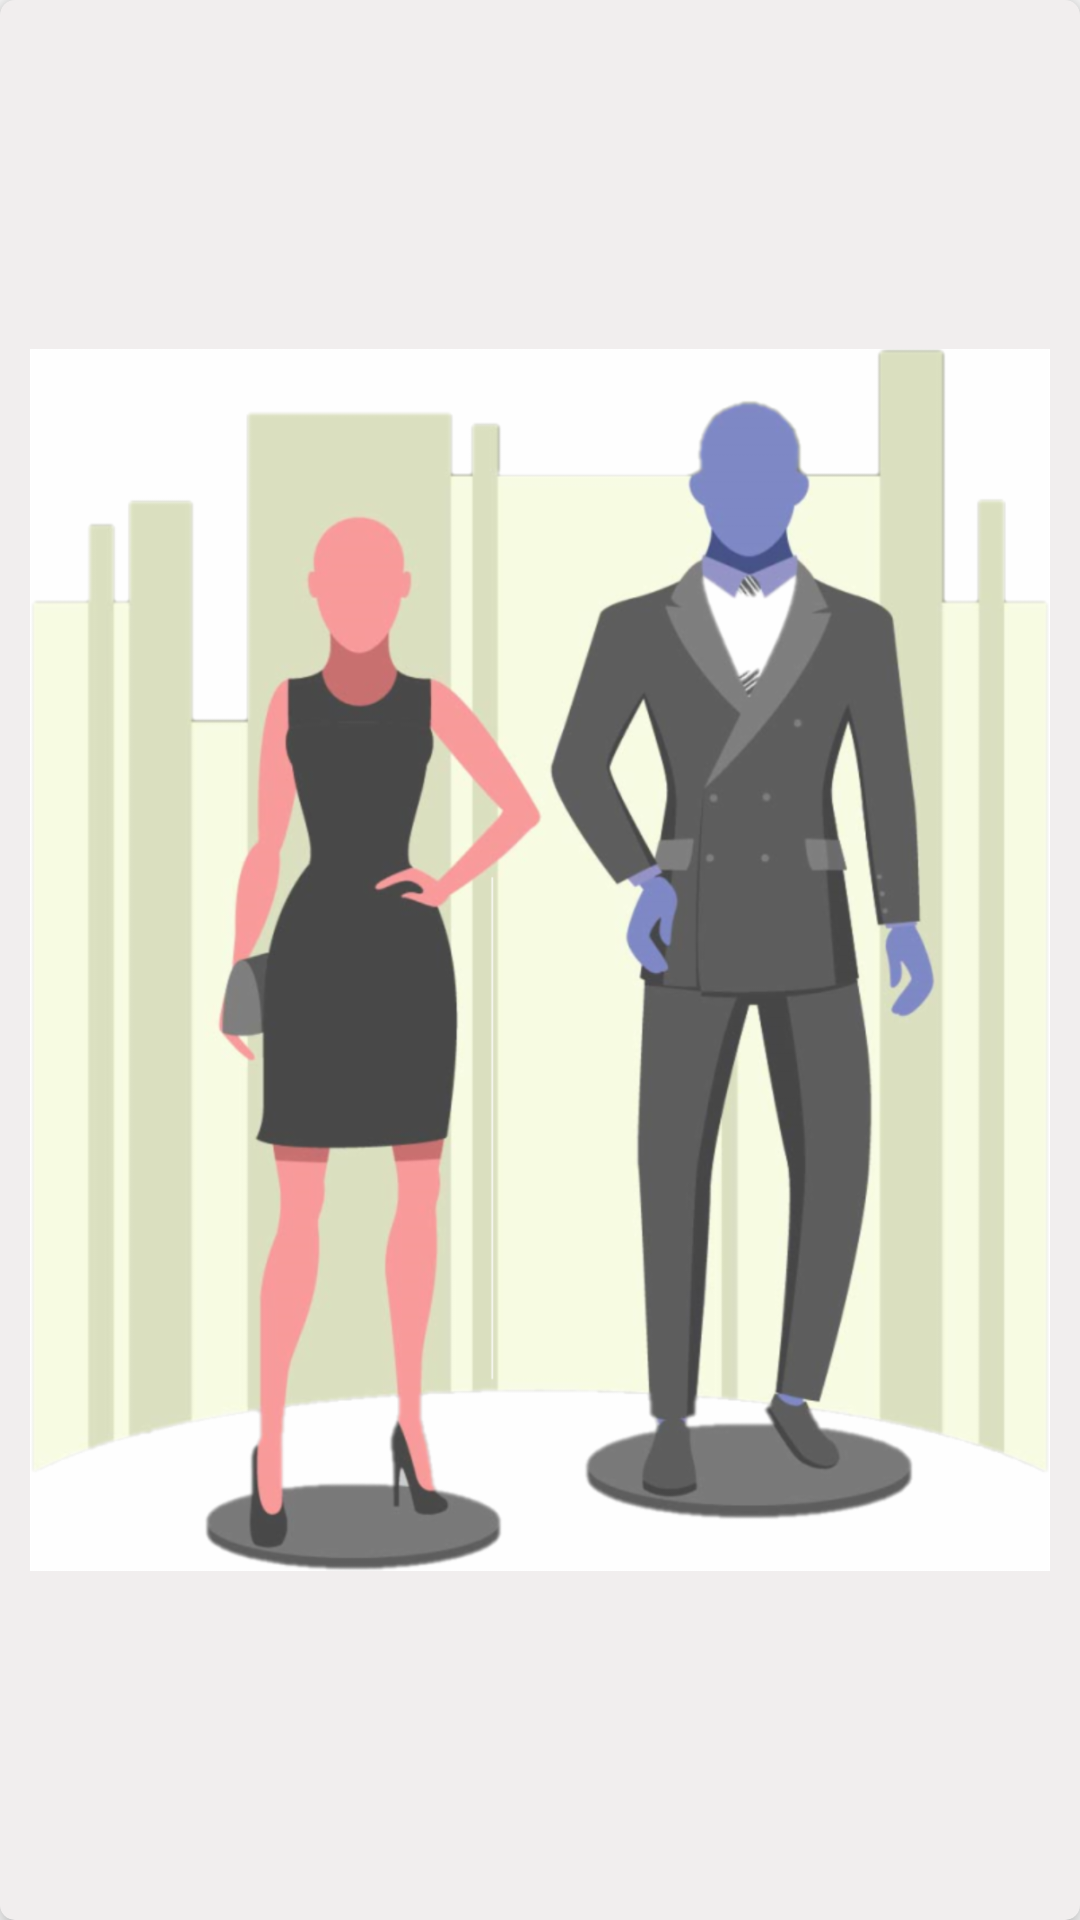

Write the Android layout XML for this screen, with the resource values it uses.
<!-- AndroidManifest.xml: application theme AppTheme -->
<!-- res/layout/oufits_card.xml -->
<?xml version="1.0" encoding="utf-8"?>
<androidx.cardview.widget.CardView xmlns:android="http://schemas.android.com/apk/res/android"
    xmlns:app="http://schemas.android.com/apk/res-auto"
    android:layout_width="match_parent"
    android:layout_height="250dp"
    android:layout_margin="10dp"
    android:background="#FFFFFF"
    app:cardCornerRadius="5dp"
    app:cardElevation="5dp">
    <LinearLayout
        android:layout_width="match_parent"
        android:layout_height="match_parent"
        android:background="#F1EEEE"
        android:elevation="8dp"
        android:orientation="vertical"
        android:padding="10dp">

        <ImageView
            android:id="@+id/outfits_images"
            android:layout_width="match_parent"
            android:layout_height="match_parent"
            android:src="@drawable/transparent_fanshion" />
    </LinearLayout>
</androidx.cardview.widget.CardView>
<!-- resources referenced by this layout -->
<resources>
  <!-- drawable transparent_fanshion: png bitmap (drawable-hdpi, 148350 bytes) -->
  <style name="AppTheme" parent="Theme.AppCompat.Light.NoActionBar">
          
  
          <item name="colorPrimaryDark">#00000000</item>
          <item name="colorAccent">@color/colorAccent</item>
          <item name="android:statusBarColor">#00000000</item>
          
          <item name="android:windowContentTransitions">true</item>
      </style>
  <!-- not gathered from this repository: default colours our renderer supplied (Android Studio template values) -->
  <color name="colorAccent">#FF03DAC5</color>
</resources>
